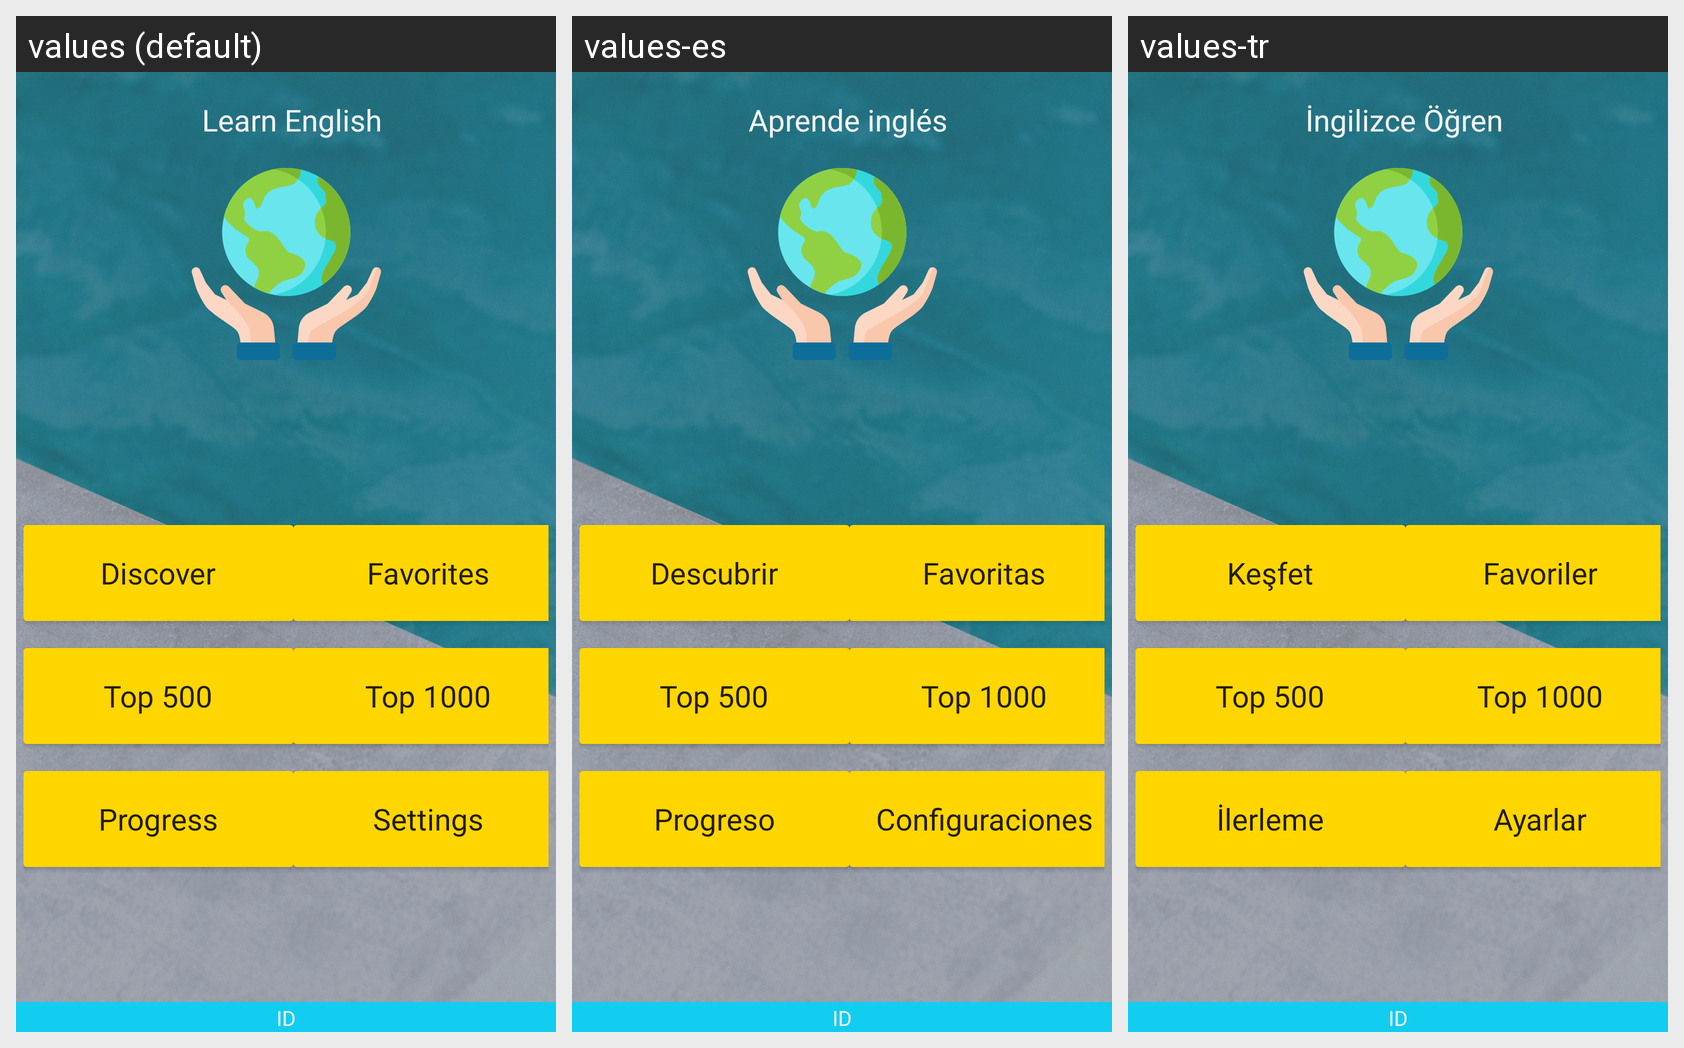

This grid shows one Android layout under several languages. Give, for every string resource on the screen, its name, the default text and each shown locale's text.
Android screen res/layout/activity_home.xml rendered under 3 locales, left to right: values (default), values-es, values-tr. Device: Nexus 5 (rendered at 1080×1920; each locale shown at half size, 540×960, under a caption strip naming it); theme AppTheme.
Strings drawn on this screen, with the default value and each locale's value (text and hints the layout hard-codes, and strings that could not be matched under every locale, appear in the picture but are not listed):

discover
  values: Discover
  values-es: Descubrir
  values-tr: Keşfet

favorites
  values: Favorites
  values-es: Favoritas
  values-tr: Favoriler

top_500
  values: Top 500
  values-es: Top 500
  values-tr: Top 500

top_1000
  values: Top 1000
  values-es: Top 1000
  values-tr: Top 1000

progress
  values: Progress
  values-es: Progreso
  values-tr: İlerleme

settings
  values: Settings
  values-es: Configuraciones
  values-tr: Ayarlar

slide_1_title
  values: Learn English
  values-es: Aprende inglés
  values-tr: İngilizce Öğren

id
  values: ID
  values-es: ID
  values-tr: ID
